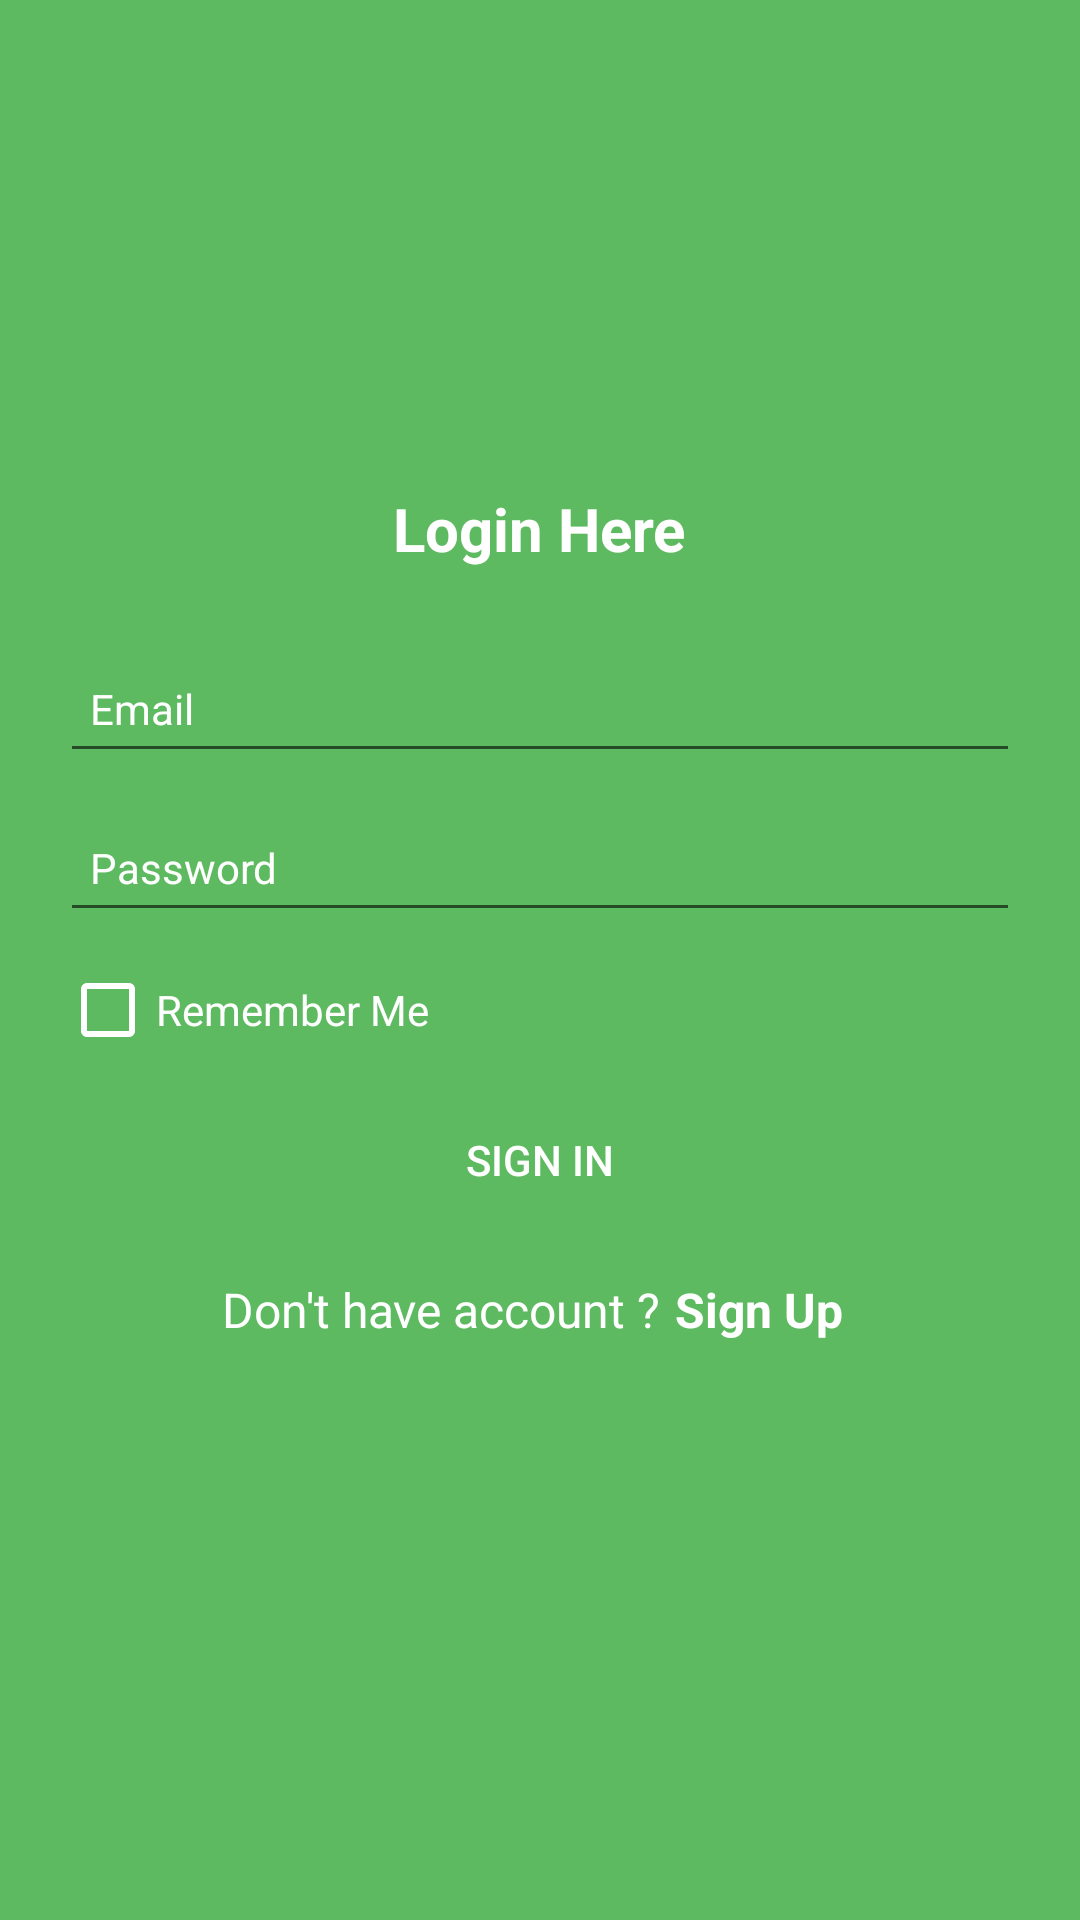

Produce the Android XML layout that renders to this screen, including the resource entries it uses.
<!-- AndroidManifest.xml: application theme AppTheme -->
<!-- res/layout/activity_login.xml -->
<?xml version="1.0" encoding="utf-8"?>
<ScrollView
        xmlns:android="http://schemas.android.com/apk/res/android"
        xmlns:tools="http://schemas.android.com/tools"
        android:layout_width="match_parent"
        android:background="@color/colorPrimary"
        android:layout_height="match_parent">

    <LinearLayout
            android:layout_width="match_parent"
            android:layout_gravity="center"
            android:layout_height="match_parent"
            android:id="@+id/linear"
            android:orientation="vertical"
            tools:context=".ui.login.Login"
            tools:ignore="ScrollViewSize">

        <TextView
                android:text="@string/login_here"
                android:textColor="@android:color/white"
                android:textSize="20sp"
                android:textStyle="bold"
                android:layout_gravity="center"
                android:layout_width="wrap_content"
                android:layout_height="wrap_content"/>

        <LinearLayout
                android:id="@+id/loginForm"
                android:layout_width="match_parent"
                android:layout_height="wrap_content"
                android:layout_centerInParent="true"
                android:orientation="vertical"
                android:padding="20dp"
                tools:ignore="ObsoleteLayoutParam">

            <EditText
                    android:id="@+id/edt_email_login"
                    android:layout_width="match_parent"
                    android:layout_height="wrap_content"
                    android:layout_marginVertical="@dimen/auth_et_vertical_margin"
                    android:drawablePadding="5dp"
                    android:hint="@string/email"
                    android:inputType="textEmailAddress"
                    android:textColorHint="@android:color/white"
                    android:paddingHorizontal="@dimen/auth_et_horizontal_padding"
                    android:paddingVertical="@dimen/auth_et_vertical_padding"
                    android:textSize="@dimen/et_text_size"
                    tools:ignore="Autofill,UnusedAttribute"/>

            <EditText
                    android:id="@+id/edt_password_login"
                    android:layout_width="match_parent"
                    android:layout_height="wrap_content"
                    android:layout_marginVertical="@dimen/auth_et_vertical_margin"
                    android:drawablePadding="5dp"
                    android:hint="@string/password"
                    android:textColorHint="@android:color/white"
                    android:inputType="textPassword"
                    android:paddingHorizontal="@dimen/auth_et_horizontal_padding"
                    android:paddingVertical="@dimen/auth_et_vertical_padding"
                    android:textSize="@dimen/et_text_size"
                    tools:ignore="Autofill,UnusedAttribute"/>

            <CheckBox
                    android:id="@+id/cb_remember_me"
                    android:layout_width="match_parent"
                    android:layout_height="wrap_content"
                    android:layout_marginVertical="@dimen/auth_et_vertical_margin"
                    android:backgroundTint="@android:color/white"
                    android:buttonTint="@android:color/white"
                    android:text="@string/remember_me"
                    android:textColor="@android:color/white"
                    tools:ignore="UnusedAttribute"/>

            <Button
                    android:id="@+id/btn_sign_in"
                    style="?android:attr/borderlessButtonStyle"
                    android:layout_width="match_parent"
                    android:layout_height="wrap_content"
                    android:layout_marginVertical="@dimen/auth_et_vertical_margin"
                    android:elevation="0dp"
                    android:text="@string/sign_in"
                    android:clickable="true"
                    android:textColor="@android:color/white"
                    android:textSize="14sp"
                    tools:ignore="KeyboardInaccessibleWidget,UnusedAttribute"/>

            <LinearLayout
                    android:layout_width="match_parent"
                    android:layout_height="wrap_content"
                    android:layout_alignParentBottom="true"
                    android:gravity="center"
                    android:orientation="horizontal"
                    android:paddingVertical="10dp"
                    tools:ignore="UnusedAttribute">

                <TextView
                        android:layout_width="wrap_content"
                        android:layout_height="wrap_content"
                        android:text="@string/don_t_have_account"
                        android:textColor="@android:color/white"
                        android:textSize="16sp"/>

                <TextView
                        android:id="@+id/tv_sign_up"
                        android:layout_width="wrap_content"
                        android:layout_height="wrap_content"
                        android:layout_marginHorizontal="5dp"
                        android:text="@string/sign_up"
                        android:textColor="@android:color/white"
                        android:textSize="16sp"
                        android:textStyle="bold"/>

            </LinearLayout>

        </LinearLayout>

    </LinearLayout>

</ScrollView>
<!-- resources referenced by this layout -->
<resources>
  <color name="colorPrimary">#5DBA60</color>
  <dimen name="auth_et_horizontal_padding">10dp</dimen>
  <dimen name="auth_et_vertical_margin">5dp</dimen>
  <dimen name="auth_et_vertical_padding">12dp</dimen>
  <dimen name="et_text_size">14sp</dimen>
  <string name="don_t_have_account">Don\'t have account ?</string>
  <string name="email">Email</string>
  <string name="login_here">Login Here</string>
  <string name="password">Password</string>
  <string name="remember_me">Remember Me</string>
  <string name="sign_in">Sign In</string>
  <string name="sign_up">Sign Up</string>
  <style name="AppTheme" parent="Theme.AppCompat.Light.DarkActionBar">
          
          <item name="colorPrimary">@color/colorPrimary</item>
          <item name="colorPrimaryDark">@color/colorPrimaryDark</item>
          <item name="colorAccent">@color/colorAccent</item>
      </style>
  <color name="colorPrimaryDark">#429E45</color>
  <color name="colorAccent">#FFDE26</color>
</resources>
